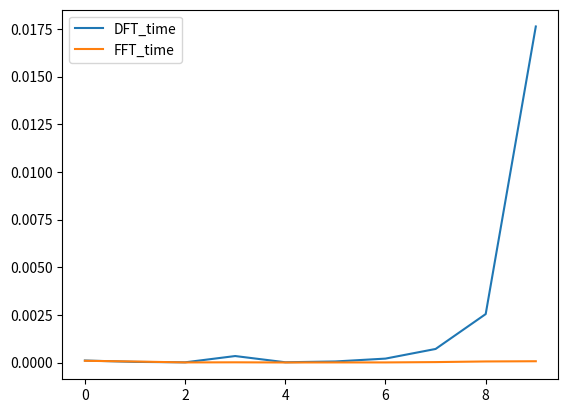

Write the Python code that produced this figure.
from numpy import *
import time
from matplotlib.pyplot import *

def DFT(N):
    x = random.random(N)

    n = arange(N)
    k = n[:,None]
    e = exp(-2j * pi * k * n / N)
    X = dot(e, x)
    return X
def custom_fft(N):
    x = random.random(N)
    res = fft.fft(x)
    return res
def time_complexity():
    dft_time = []
    fft_time = []
    gamma = arange(0, 10, 1)
    for i in gamma:
        N = 2**i
        start_time = time.time()
        DFT(N)
        end_time = time.time()
        dft_time.append(end_time-start_time)
        start_time = time.time()
        custom_fft(N)
        end_time = time.time()
        fft_time.append(end_time-start_time)
    plot(gamma,dft_time,label = 'DFT_time')
    plot(gamma,fft_time,label = 'FFT_time')
    legend()
    show()
time_complexity()
    
